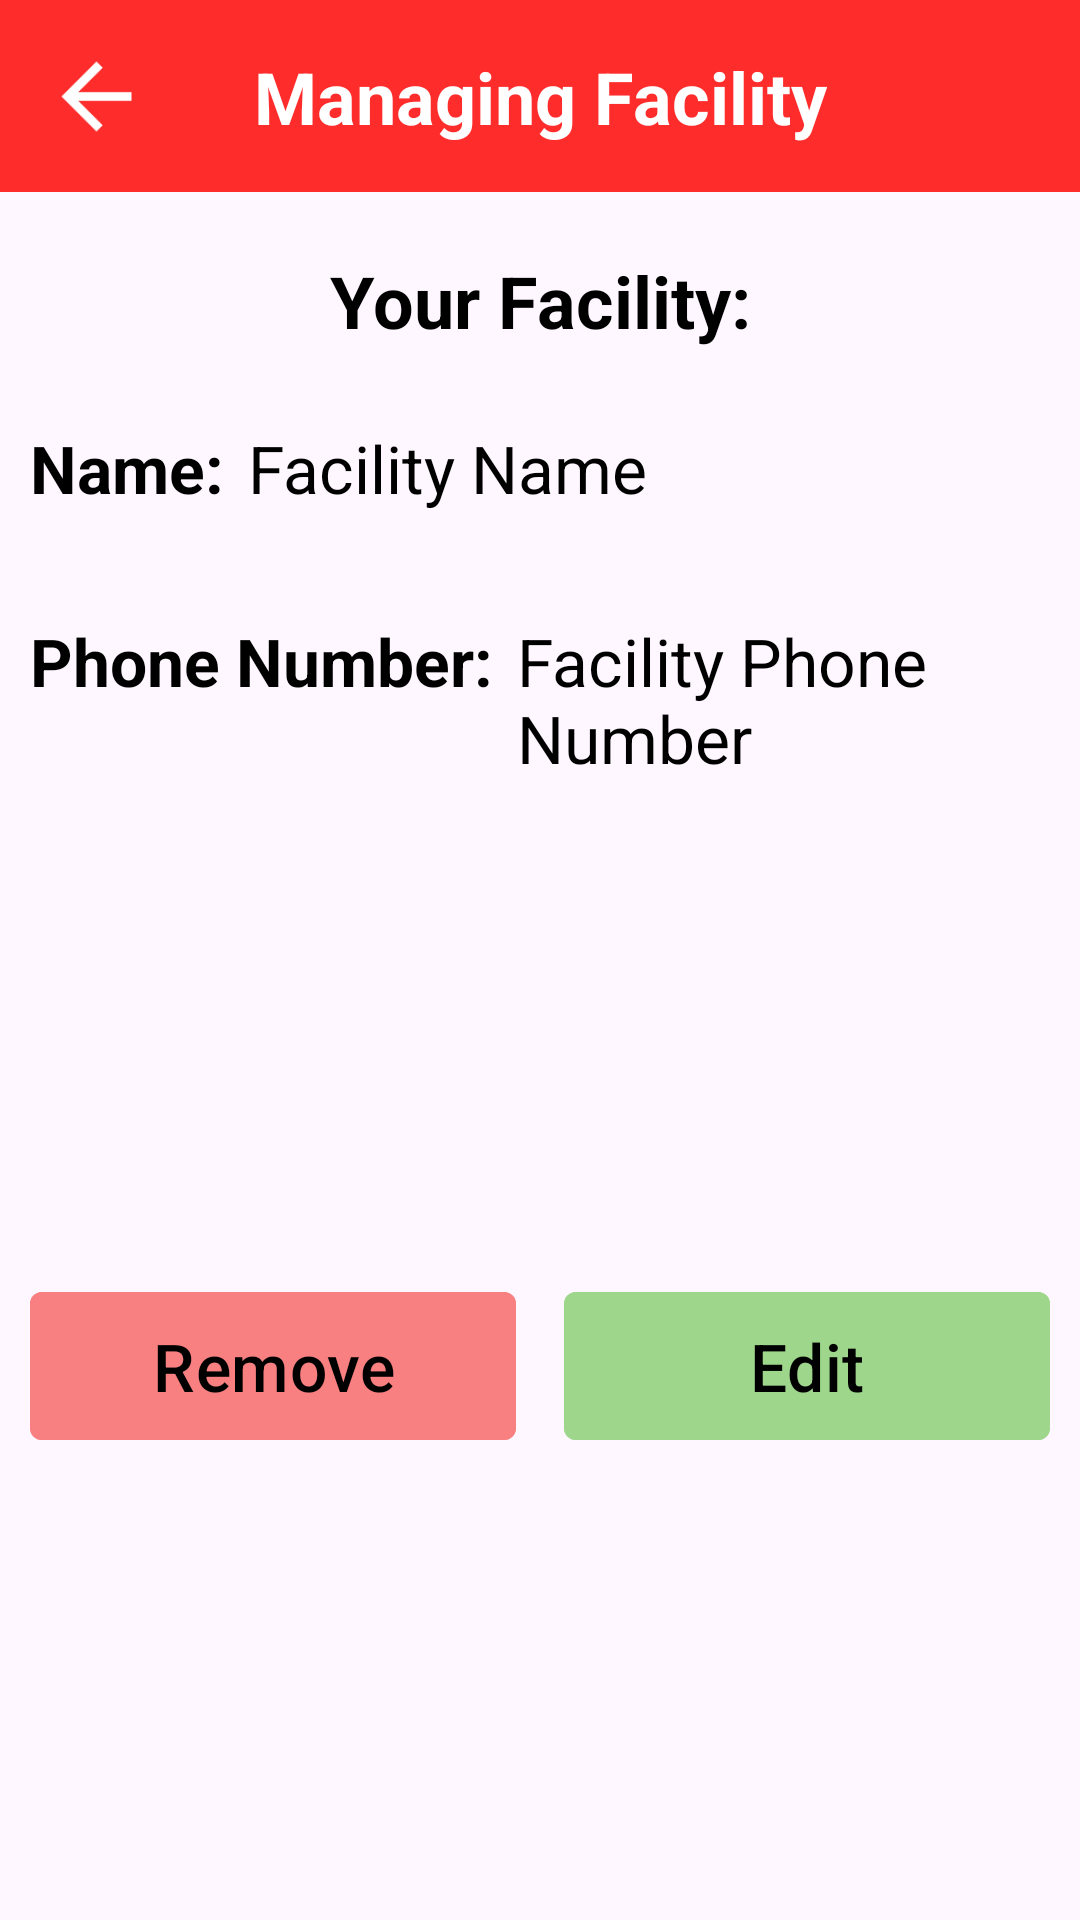

Here is an Android app screen rendered from its layout file. Give the layout XML and the strings, colors and styles it references.
<!-- AndroidManifest.xml: application theme Theme.SphinxEvents -->
<!-- res/layout/activity_manage_facility.xml -->
<?xml version="1.0" encoding="utf-8"?>
<androidx.constraintlayout.widget.ConstraintLayout xmlns:android="http://schemas.android.com/apk/res/android"
    xmlns:app="http://schemas.android.com/apk/res-auto"
    xmlns:tools="http://schemas.android.com/tools"
    android:id="@+id/main"
    android:layout_width="match_parent"
    android:layout_height="match_parent"
    tools:context=".ManageFacilityActivity">

    <androidx.constraintlayout.widget.ConstraintLayout
        android:id="@+id/managing_facility_header"
        android:layout_width="match_parent"
        android:layout_height="wrap_content"
        app:layout_constraintTop_toTopOf="parent"
        android:padding="8dp"
        android:background="@color/drawer_manage_facility_color">

        <ImageButton
            android:id="@+id/manage_facility_back_btn"
            android:layout_width="48dp"
            android:layout_height="48dp"
            android:background="@color/drawer_manage_facility_color"
            android:contentDescription="@string/go_back"
            android:src="@drawable/white_baseline_arrow_back_24"
            app:layout_constraintLeft_toLeftOf="parent"
            app:layout_constraintTop_toTopOf="parent"
            app:layout_constraintBottom_toBottomOf="parent" />

        <TextView
            android:layout_width="wrap_content"
            android:layout_height="wrap_content"
            app:layout_constraintLeft_toLeftOf="parent"
            app:layout_constraintRight_toRightOf="parent"
            app:layout_constraintTop_toTopOf="parent"
            app:layout_constraintBottom_toBottomOf="parent"
            android:text="@string/managing_facility"
            android:textColor="@color/white"
            android:textSize="24sp"
            android:textStyle="bold" />

    </androidx.constraintlayout.widget.ConstraintLayout>


    <TextView
        android:id="@+id/you_have_no_facility_textview"
        android:layout_width="wrap_content"
        android:layout_height="wrap_content"
        android:text="@string/you_have_no_facility"
        app:layout_constraintTop_toBottomOf="@id/managing_facility_header"
        app:layout_constraintBottom_toTopOf="@+id/add_facility_button"
        app:layout_constraintLeft_toLeftOf="parent"
        app:layout_constraintRight_toRightOf="parent"
        android:textSize="24sp"
        android:textColor="@color/black"
        android:textStyle="bold"
        android:visibility="gone"/>

    <com.google.android.material.button.MaterialButton
        android:id="@+id/add_facility_button"
        android:layout_width="wrap_content"
        android:layout_height="wrap_content"
        app:layout_constraintTop_toBottomOf="@+id/you_have_no_facility_textview"
        app:layout_constraintBottom_toBottomOf="parent"
        app:layout_constraintLeft_toLeftOf="parent"
        app:layout_constraintRight_toRightOf="parent"
        android:padding="15dp"
        android:text="@string/add_facility"
        android:textColor="@color/black"
        android:textSize="24sp"
        android:backgroundTint="@color/facility_positive_button_color"
        app:cornerRadius="4dp"
        android:visibility="gone"/>


    <TextView
        android:id="@+id/your_facility_textview"
        android:layout_width="wrap_content"
        android:layout_height="wrap_content"
        app:layout_constraintTop_toBottomOf="@id/managing_facility_header"
        app:layout_constraintLeft_toLeftOf="parent"
        app:layout_constraintRight_toRightOf="parent"
        android:layout_marginTop="20dp"
        android:text="@string/your_facility"
        android:textSize="24sp"
        android:textColor="@color/black"
        android:textStyle="bold"
        android:visibility="visible"/>


    <LinearLayout
        android:id="@+id/facility_name_layout"
        android:layout_width="match_parent"
        android:layout_height="wrap_content"
        android:padding="10dp"
        android:layout_marginTop="15dp"
        app:layout_constraintTop_toBottomOf="@id/your_facility_textview"
        app:layout_constraintBottom_toTopOf="@id/facility_phone_number_layout"
        app:layout_constraintLeft_toLeftOf="parent"
        app:layout_constraintRight_toRightOf="parent">

        <TextView
            android:id="@+id/facility_name_textview_label"
            android:layout_width="wrap_content"
            android:layout_height="match_parent"
            android:layout_marginEnd="8dp"
            android:gravity="center_vertical"
            android:text="@string/facility_name_label"
            android:textSize="22sp"
            android:textColor="@color/black"
            android:textStyle="bold"
            android:visibility="visible"/>

        <TextView
            android:id="@+id/facility_name_textview"
            android:layout_width="wrap_content"
            android:layout_height="wrap_content"
            android:gravity="center_vertical"
            android:textSize="22sp"
            android:textColor="@color/black"
            android:text="Facility Name"/>

    </LinearLayout>

    <LinearLayout
        android:id="@+id/facility_phone_number_layout"
        android:layout_width="match_parent"
        android:layout_height="wrap_content"
        android:padding="10dp"
        android:layout_marginTop="15dp"
        app:layout_constraintTop_toBottomOf="@id/facility_name_layout"
        app:layout_constraintLeft_toLeftOf="parent"
        app:layout_constraintRight_toRightOf="parent">

        <TextView
            android:id="@+id/facility_phone_number_textview_label"
            android:layout_width="wrap_content"
            android:layout_height="wrap_content"
            android:gravity="center_vertical"
            android:layout_marginEnd="8dp"
            android:text="@string/facility_phone_number_label"
            android:textSize="22sp"
            android:textColor="@color/black"
            android:textStyle="bold"
            android:visibility="visible"/>

        <TextView
            android:id="@+id/facility_phone_number_textview"
            android:layout_width="wrap_content"
            android:layout_height="wrap_content"
            android:gravity="center_vertical"
            android:textSize="22sp"
            android:textColor="@color/black"
            android:text="Facility Phone Number"/>

    </LinearLayout>

    <LinearLayout
        android:id="@+id/remove_edit_button_layout"
        android:layout_width="match_parent"
        android:layout_height="wrap_content"
        app:layout_constraintTop_toBottomOf="@id/facility_phone_number_layout"
        app:layout_constraintBottom_toBottomOf="parent"
        app:layout_constraintStart_toStartOf="parent"
        app:layout_constraintEnd_toEndOf="parent"
        android:orientation="horizontal"
        android:gravity="center"
        android:padding="10dp">

        <com.google.android.material.button.MaterialButton
            android:id="@+id/remove_facility_button"
            android:layout_width="0dp"
            android:layout_height="wrap_content"
            android:layout_weight="1"
            android:padding="10dp"
            android:text="@string/remove"
            android:textColor="@color/black"
            android:textSize="22sp"
            android:backgroundTint="@color/facility_negative_button_color"
            app:cornerRadius="4dp"
            android:layout_marginEnd="16dp" />

        <com.google.android.material.button.MaterialButton
            android:id="@+id/edit_facility_button"
            android:layout_width="0dp"
            android:layout_height="wrap_content"
            android:layout_weight="1"
            android:padding="10dp"
            android:text="@string/edit"
            android:textColor="@color/black"
            android:textSize="22sp"
            android:backgroundTint="@color/facility_positive_button_color"
            app:cornerRadius="4dp" />

    </LinearLayout>

</androidx.constraintlayout.widget.ConstraintLayout>
<!-- resources referenced by this layout -->
<resources>
  <color name="black">#FF000000</color>
  <color name="drawer_manage_facility_color">#FF2C2C</color>
  <color name="facility_negative_button_color">#F88080</color>
  <color name="facility_positive_button_color">#9ED78C</color>
  <color name="white">#FFFFFFFF</color>
  <!-- drawable white_baseline_arrow_back_24 (drawable) -->
  <vector xmlns:android="http://schemas.android.com/apk/res/android"
      android:autoMirrored="true"
      android:height="35dp"
      android:tint="#FFFFFF"
      android:viewportHeight="24"
      android:viewportWidth="24"
      android:width="35dp">
        
      <path android:fillColor="@android:color/white"
          android:pathData="M20,11H7.83l5.59,-5.59L12,4l-8,8 8,8 1.41,-1.41L7.83,13H20v-2z"/>
      
  </vector>
  <string name="add_facility">Add Facility</string>
  <string name="edit">Edit</string>
  <string name="facility_name_label">Name:</string>
  <string name="facility_phone_number_label">Phone Number:</string>
  <string name="go_back">Go Back</string>
  <string name="managing_facility">Managing Facility</string>
  <string name="remove">Remove</string>
  <string name="you_have_no_facility">You have no facility.</string>
  <string name="your_facility">Your Facility:</string>
  <style name="Theme.SphinxEvents" parent="Base.Theme.SphinxEvents" />
  <style name="Base.Theme.SphinxEvents" parent="Theme.Material3.DayNight.NoActionBar">
          
          
      </style>
</resources>
